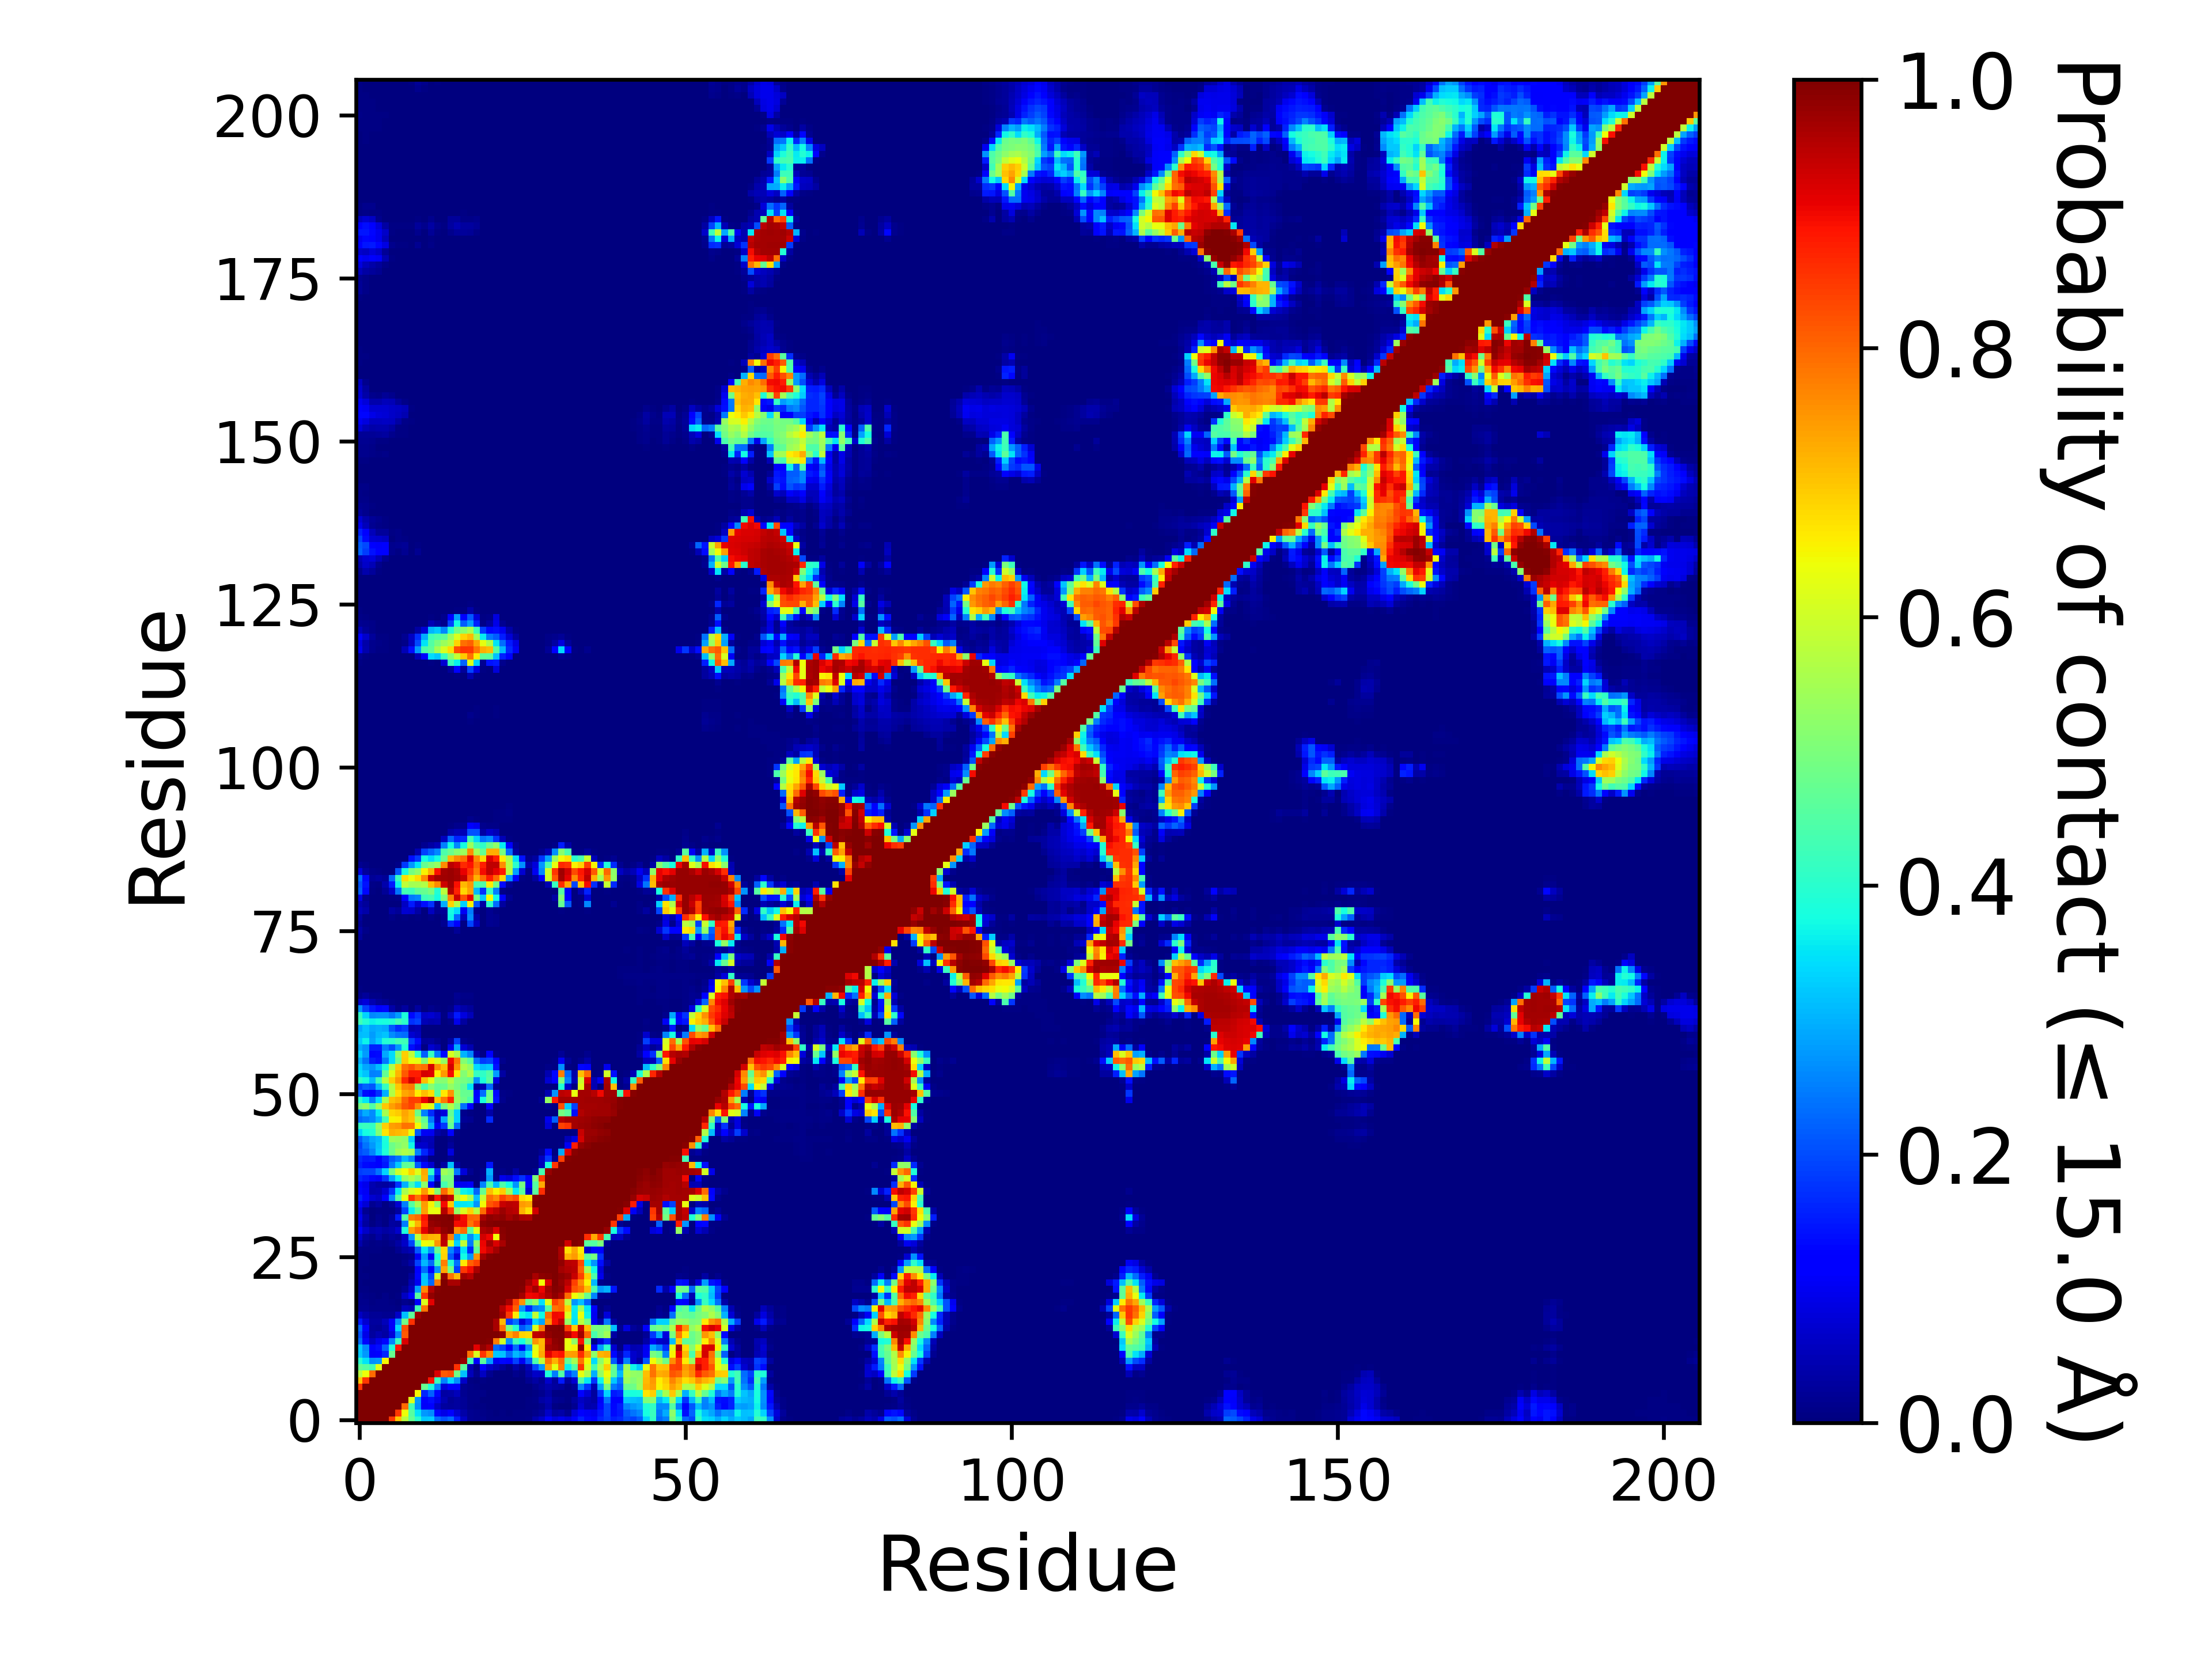

Values plotted in this chart, from the file beside it:
, 1, 2, 3, 4, 5, 6, 7, 8, 9, 10, 11, 12, 13, 14, 15, 16, 17, 18, 19, 20, 21, 22, 23
1, 1.0, 1.0, 1.0, 1.0, 1.0, 0.8495, 0.6994, 0.5764, 0.4723, 0.4011, 0.3209, 0.3252, 0.2334, 0.2039, 0.2279, 0.1523, 0.05885, 0.01827, 0.01439, 0.01342, 0.0077, 0.00468, 0.006795
2, 1.0, 1.0, 1.0, 1.0, 1.0, 1.0, 0.8507, 0.637, 0.4538, 0.3494, 0.2744, 0.2639, 0.1313, 0.09168, 0.1115, 0.07417, 0.03786, 0.01627, 0.01331, 0.01093, 0.004385, 0.00361, 0.006185
3, 1.0, 1.0, 1.0, 1.0, 1.0, 1.0, 1.0, 0.7961, 0.4326, 0.2665, 0.1056, 0.1154, 0.05908, 0.02842, 0.02548, 0.02974, 0.02241, 0.01003, 0.00687, 0.005985, 0.00109, 0.00063, 0.001355
4, 1.0, 1.0, 1.0, 1.0, 1.0, 1.0, 1.0, 1.0, 0.6211, 0.2768, 0.121, 0.1368, 0.09202, 0.04322, 0.01986, 0.02842, 0.02004, 0.008355, 0.008245, 0.003485, 1.4999925000374999e-05, 1.4999925000374999e-05, 0.00022
5, 1.0, 1.0, 1.0, 1.0, 1.0, 1.0, 1.0, 1.0, 1.0, 0.647, 0.1622, 0.219, 0.1323, 0.03285, 0.03524, 0.05464, 0.01864, 0.01117, 0.01106, 0.009495, 0.000375, 9.999950000249999e-06, 9.999950000249999e-06
6, 0.8495, 1.0, 1.0, 1.0, 1.0, 1.0, 1.0, 1.0, 1.0, 1.0, 0.475, 0.3882, 0.257, 0.07934, 0.1067, 0.109, 0.01823, 0.01055, 0.006655, 0.00365, 0.0, 0.0, 0.0
7, 0.6994, 0.8507, 1.0, 1.0, 1.0, 1.0, 1.0, 1.0, 1.0, 1.0, 1.0, 0.8872, 0.4194, 0.2573, 0.3366, 0.2666, 0.063, 0.006225, 0.00323, 0.00743, 4.9999750001249995e-06, 0.0, 0.0
8, 0.5764, 0.637, 0.7961, 1.0, 1.0, 1.0, 1.0, 1.0, 1.0, 1.0, 1.0, 1.0, 0.9188, 0.8128, 0.8271, 0.487, 0.316, 0.05421, 0.01417, 0.06038, 0.01925, 0.003115, 0.001305
9, 0.4723, 0.4538, 0.4326, 0.6211, 1.0, 1.0, 1.0, 1.0, 1.0, 1.0, 1.0, 1.0, 1.0, 0.9991, 0.9972, 0.8593, 0.4628, 0.04524, 0.007015, 0.1241, 0.06613, 0.04586, 0.02463
10, 0.4011, 0.3494, 0.2665, 0.2768, 0.647, 1.0, 1.0, 1.0, 1.0, 1.0, 1.0, 1.0, 1.0, 1.0, 0.9996, 0.9993, 0.9784, 0.4318, 0.1069, 0.4587, 0.2786, 0.09844, 0.1319
11, 0.3209, 0.2744, 0.1056, 0.121, 0.1622, 0.475, 1.0, 1.0, 1.0, 1.0, 1.0, 1.0, 1.0, 1.0, 1.0, 1.0, 1, 0.7877, 0.6158, 0.853, 0.7645, 0.3236, 0.3165
12, 0.3252, 0.2639, 0.1154, 0.1368, 0.219, 0.3882, 0.8872, 1.0, 1.0, 1.0, 1.0, 1.0, 1.0, 1.0, 1.0, 1.0, 1.0, 0.9998, 0.912, 0.9836, 0.9532, 0.2273, 0.1934
13, 0.2334, 0.1313, 0.05908, 0.09202, 0.1323, 0.257, 0.4194, 0.9188, 1.0, 1.0, 1.0, 1.0, 1.0, 1.0, 1.0, 1.0, 1.0, 1.0, 0.9999, 0.9981, 0.9949, 0.7796, 0.6026
14, 0.2039, 0.09168, 0.02842, 0.04322, 0.03285, 0.07934, 0.2573, 0.8128, 0.9991, 1.0, 1.0, 1.0, 1.0, 1.0, 1.0, 1.0, 1.0, 1.0, 1, 1, 0.9994, 0.9972, 0.9815
15, 0.2279, 0.1115, 0.02548, 0.01986, 0.03524, 0.1067, 0.3366, 0.8271, 0.9972, 0.9996, 1.0, 1.0, 1.0, 1.0, 1.0, 1.0, 1.0, 1.0, 1.0, 1.0, 0.9995, 0.9644, 0.7856
16, 0.1523, 0.07417, 0.02974, 0.02842, 0.05464, 0.109, 0.2666, 0.487, 0.8593, 0.9993, 1.0, 1.0, 1.0, 1.0, 1.0, 1.0, 1.0, 1.0, 1.0, 1.0, 0.9989, 0.9633, 0.7124
17, 0.05885, 0.03786, 0.02241, 0.02004, 0.01864, 0.01823, 0.063, 0.316, 0.4628, 0.9784, 1, 1.0, 1.0, 1.0, 1.0, 1.0, 1.0, 1.0, 1.0, 1.0, 1.0, 0.9989, 0.9687
18, 0.01827, 0.01627, 0.01003, 0.008355, 0.01117, 0.01055, 0.006225, 0.05421, 0.04524, 0.4318, 0.7877, 0.9998, 1.0, 1.0, 1.0, 1.0, 1.0, 1.0, 1.0, 1.0, 1.0, 1.0, 0.9509
19, 0.01439, 0.01331, 0.00687, 0.008245, 0.01106, 0.006655, 0.00323, 0.01417, 0.007015, 0.1069, 0.6158, 0.912, 0.9999, 1, 1.0, 1.0, 1.0, 1.0, 1.0, 1.0, 1.0, 1.0, 1.0
20, 0.01342, 0.01093, 0.005985, 0.003485, 0.009495, 0.00365, 0.00743, 0.06038, 0.1241, 0.4587, 0.853, 0.9836, 0.9981, 1, 1.0, 1.0, 1.0, 1.0, 1.0, 1.0, 1.0, 1.0, 1.0
21, 0.0077, 0.004385, 0.00109, 1.4999925000374999e-05, 0.000375, 0.0, 4.9999750001249995e-06, 0.01925, 0.06613, 0.2786, 0.7645, 0.9532, 0.9949, 0.9994, 0.9995, 0.9989, 1.0, 1.0, 1.0, 1.0, 1.0, 1.0, 1.0
22, 0.00468, 0.00361, 0.00063, 1.4999925000374999e-05, 9.999950000249999e-06, 0.0, 0.0, 0.003115, 0.04586, 0.09844, 0.3236, 0.2273, 0.7796, 0.9972, 0.9644, 0.9633, 0.9989, 1.0, 1.0, 1.0, 1.0, 1.0, 1.0
23, 0.006795, 0.006185, 0.001355, 0.00022, 9.999950000249999e-06, 0.0, 0.0, 0.001305, 0.02463, 0.1319, 0.3165, 0.1934, 0.6026, 0.9815, 0.7856, 0.7124, 0.9687, 0.9509, 1.0, 1.0, 1.0, 1.0, 1.0
24, 0.005105, 0.002745, 0.000175, 0.0, 0.0, 0.0, 0.0, 4.9999750001249995e-06, 0.00608, 0.1243, 0.2327, 0.1217, 0.2697, 0.7317, 0.4887, 0.186, 0.8512, 0.8954, 0.9625, 1.0, 1.0, 1.0, 1.0
25, 0.00613, 0.00465, 0.0021, 0.000505, 0.0, 9.999950000249999e-06, 0.00083, 0.01318, 0.0388, 0.1906, 0.3083, 0.2322, 0.4279, 0.7751, 0.3955, 0.2366, 0.6608, 0.8051, 0.8374, 0.9967, 1.0, 1.0, 1.0
26, 0.0051, 0.00454, 0.002285, 0.00107, 0.0, 2.9999850000749997e-05, 0.000445, 0.004725, 0.01278, 0.1027, 0.2759, 0.1063, 0.3782, 0.6864, 0.2114, 0.08269, 0.375, 0.2754, 0.7528, 0.9675, 0.996, 1.0, 1.0
27, 0.007825, 0.007015, 0.00501, 0.00426, 0.001835, 0.002625, 0.01943, 0.0382, 0.0494, 0.2123, 0.353, 0.2691, 0.4765, 0.6792, 0.2575, 0.1722, 0.351, 0.165, 0.4678, 0.8993, 0.9331, 0.9676, 1.0
28, 0.04051, 0.0122, 0.006275, 0.00919, 0.00686, 0.01486, 0.03286, 0.065, 0.1929, 0.4426, 0.6405, 0.6286, 0.7522, 0.9443, 0.6177, 0.3358, 0.5833, 0.2468, 0.521, 0.9046, 0.9656, 0.9203, 0.963
29, 0.06281, 0.02628, 0.01448, 0.03466, 0.01533, 0.0266, 0.01926, 0.06216, 0.2758, 0.5836, 0.7327, 0.7176, 0.7148, 0.9506, 0.7744, 0.2881, 0.3744, 0.2631, 0.3459, 0.9285, 0.903, 0.6421, 0.9856
30, 0.1076, 0.06471, 0.03727, 0.04582, 0.03433, 0.0414, 0.0671, 0.3864, 0.7387, 0.7898, 0.9135, 0.9657, 0.9453, 0.9837, 0.9949, 0.7561, 0.7957, 0.4508, 0.6225, 0.9577, 0.97, 0.9202, 0.9893
31, 0.07828, 0.02749, 0.00497, 0.01939, 0.00412, 0.02776, 0.02646, 0.2478, 0.6262, 0.72, 0.8747, 0.9793, 0.985, 0.9955, 0.996, 0.8973, 0.9013, 0.7874, 0.8361, 0.9847, 0.9947, 0.9992, 0.9977
32, 0.09574, 0.0385, 0.002365, 0.01386, 0.0059, 0.02365, 0.1522, 0.4513, 0.7771, 0.794, 0.8877, 0.9916, 0.9933, 0.9945, 0.9973, 0.9398, 0.8973, 0.8019, 0.7978, 0.9646, 0.9851, 0.977, 0.9867
33, 0.0789, 0.01938, 0.002745, 0.005755, 0.004445, 0.00702, 0.03077, 0.1948, 0.3616, 0.4686, 0.7412, 0.6316, 0.636, 0.9517, 0.8464, 0.5297, 0.6151, 0.6871, 0.5704, 0.7935, 0.9254, 0.9481, 0.9757
34, 0.1063, 0.07429, 0.01611, 0.0295, 0.005435, 0.02004, 0.07108, 0.2522, 0.4509, 0.5515, 0.7457, 0.6498, 0.5246, 0.8963, 0.6992, 0.3505, 0.3537, 0.3562, 0.2709, 0.644, 0.8182, 0.8421, 0.935
35, 0.1567, 0.125, 0.07174, 0.0595, 0.1142, 0.2587, 0.4532, 0.6295, 0.854, 0.7889, 0.8618, 0.9843, 0.8884, 0.9658, 0.9408, 0.5768, 0.6331, 0.5472, 0.3163, 0.5934, 0.7892, 0.758, 0.8422
36, 0.1321, 0.1027, 0.04037, 0.0439, 0.07527, 0.1774, 0.3524, 0.5551, 0.6098, 0.6476, 0.7491, 0.6565, 0.5047, 0.7986, 0.7094, 0.4978, 0.3642, 0.3553, 0.2248, 0.4755, 0.708, 0.6515, 0.6919
37, 0.1236, 0.09599, 0.04643, 0.03442, 0.02822, 0.04624, 0.1775, 0.2997, 0.4316, 0.3421, 0.52, 0.1063, 0.01321, 0.4348, 0.4993, 0.1009, 0.09887, 0.1082, 0.00227, 0.2545, 0.4409, 0.3082, 0.4414
38, 0.1618, 0.1458, 0.1312, 0.1067, 0.177, 0.2856, 0.3686, 0.529, 0.5634, 0.5229, 0.7179, 0.2845, 0.0818, 0.4988, 0.4924, 0.03965, 0.003745, 0.00075, 0.000205, 0.01896, 0.2772, 0.0144, 0.09606
39, 0.1865, 0.1931, 0.192, 0.2415, 0.334, 0.4957, 0.5978, 0.6406, 0.6891, 0.6174, 0.7294, 0.4045, 0.1656, 0.5433, 0.5139, 0.2446, 0.07828, 0.018, 0.0, 0.01286, 0.2975, 0.004165, 0.007875
40, 0.1529, 0.1357, 0.1327, 0.1157, 0.1494, 0.2441, 0.3227, 0.4664, 0.4704, 0.2167, 0.1303, 0.07152, 0.00311, 0.03363, 0.3153, 0.02741, 0.001265, 0.001515, 0.0, 7.499962500187499e-05, 0.1458, 0.00183, 0.000315
41, 0.1645, 0.151, 0.1551, 0.128, 0.1606, 0.214, 0.24, 0.3065, 0.2607, 0.07315, 0.05115, 0.00464, 0.000565, 0.00015, 0.01773, 0.001545, 1.4999925000374999e-05, 5.4999725001374995e-05, 0.0, 0.0, 0.00091, 0.000325, 0.0
42, 0.1995, 0.2151, 0.2571, 0.3236, 0.3877, 0.4804, 0.5411, 0.5602, 0.5396, 0.2527, 0.164, 0.079, 0.000195, 0.003315, 0.0834, 0.00071, 1.4999925000374999e-05, 0.00011, 2.4999875000624998e-05, 5.9999700001499995e-05, 0.00077, 0.00094, 0.000355
43, 0.19, 0.2419, 0.2761, 0.3138, 0.3791, 0.4811, 0.5107, 0.5284, 0.3689, 0.06867, 0.06794, 0.0432, 0.0, 0.0, 0.0249, 0.000415, 8.499957500212499e-05, 0.0004, 0.0002, 0.00024, 0.001705, 0.001645, 0.00072
44, 0.2156, 0.2598, 0.2918, 0.3059, 0.3855, 0.5398, 0.5313, 0.521, 0.3275, 0.03435, 0.0522, 0.05042, 0.0, 0.0, 0.0139, 4.9999750001249995e-06, 0.0, 0.00017, 3.4999825000875e-05, 9.999950000249999e-06, 0.001395, 0.001865, 0.001035
45, 0.3321, 0.3754, 0.3886, 0.5076, 0.6641, 0.7195, 0.7118, 0.705, 0.6322, 0.2125, 0.1024, 0.09983, 0.03753, 0.02076, 0.1127, 0.00507, 0.0, 0.0, 0.0, 0.0, 0.000535, 0.000965, 0.000755
46, 0.4138, 0.4199, 0.4102, 0.5263, 0.6905, 0.7413, 0.7463, 0.7869, 0.7839, 0.6422, 0.4968, 0.2943, 0.1054, 0.1813, 0.4726, 0.233, 0.00603, 4.4999775001124996e-05, 0.0, 0.0, 0.003135, 0.00015, 0.0
47, 0.23, 0.2432, 0.2596, 0.3072, 0.4334, 0.6493, 0.6588, 0.7233, 0.7017, 0.565, 0.466, 0.2455, 0.07011, 0.2909, 0.495, 0.3358, 0.02111, 0.01756, 0.0, 0.000335, 0.1651, 0.00262, 9.999950000249999e-06
48, 0.2521, 0.2967, 0.2622, 0.3578, 0.5517, 0.6822, 0.6923, 0.734, 0.7044, 0.4826, 0.2532, 0.1693, 0.06185, 0.08398, 0.472, 0.3357, 0.01252, 0.007195, 0.0, 0.0, 0.03517, 0.00076, 0.0
49, 0.4954, 0.521, 0.4488, 0.5425, 0.6986, 0.7388, 0.7658, 0.8203, 0.8361, 0.7613, 0.6503, 0.6224, 0.3096, 0.4949, 0.5636, 0.4851, 0.2359, 0.114, 0.0, 0.00121, 0.1085, 0.000935, 0.0
50, 0.406, 0.3541, 0.2491, 0.3419, 0.5522, 0.7032, 0.7264, 0.8036, 0.8441, 0.8417, 0.9024, 0.9586, 0.6955, 0.7776, 0.8701, 0.5364, 0.4855, 0.4448, 0.1305, 0.3798, 0.4902, 0.1414, 0.01258
51, 0.2263, 0.1403, 0.1137, 0.1738, 0.298, 0.5656, 0.6724, 0.7324, 0.7468, 0.6576, 0.7098, 0.6751, 0.4635, 0.664, 0.752, 0.5276, 0.4762, 0.4717, 0.1109, 0.2309, 0.4783, 0.1337, 0.01086
52, 0.196, 0.2235, 0.2095, 0.3066, 0.4162, 0.5692, 0.6964, 0.7688, 0.7798, 0.5342, 0.4385, 0.5132, 0.4726, 0.4777, 0.5286, 0.497, 0.4636, 0.3499, 0.02531, 0.04553, 0.2303, 0.01916, 0.000265
53, 0.4068, 0.38, 0.3094, 0.4297, 0.5728, 0.6892, 0.7539, 0.8688, 0.9281, 0.8917, 0.7086, 0.6234, 0.5126, 0.5136, 0.5686, 0.5078, 0.4944, 0.4721, 0.2687, 0.383, 0.459, 0.08276, 0.000605
54, 0.3454, 0.3197, 0.2505, 0.2562, 0.4691, 0.6173, 0.7171, 0.8153, 0.8755, 0.8776, 0.9222, 0.9164, 0.6577, 0.7464, 0.8983, 0.6632, 0.5082, 0.5594, 0.417, 0.41, 0.4475, 0.2804, 0.03129
55, 0.3331, 0.2897, 0.2706, 0.3123, 0.3895, 0.5647, 0.6982, 0.7906, 0.818, 0.7811, 0.7897, 0.9231, 0.7587, 0.7096, 0.9238, 0.753, 0.5598, 0.5288, 0.3419, 0.3094, 0.3238, 0.1425, 0.00167
56, 0.2967, 0.2408, 0.1585, 0.1433, 0.2428, 0.3418, 0.4777, 0.6932, 0.6372, 0.628, 0.5102, 0.6548, 0.6105, 0.528, 0.9022, 0.7813, 0.5094, 0.4585, 0.2358, 0.1831, 0.1952, 0.1234, 0.0127
57, 0.3357, 0.2789, 0.1299, 0.1337, 0.2897, 0.3411, 0.514, 0.6887, 0.5834, 0.3957, 0.2173, 0.4192, 0.243, 0.1291, 0.6112, 0.5579, 0.3035, 0.2556, 0.03885, 0.0062, 0.1125, 0.01164, 0.0
58, 0.2955, 0.2733, 0.1567, 0.1574, 0.2493, 0.2066, 0.2735, 0.391, 0.1401, 0.08752, 0.006065, 0.07204, 0.04701, 0.003005, 0.09169, 0.2951, 0.07611, 0.04524, 0.000395, 4.9999750001249995e-06, 0.00089, 6.999965000175e-05, 0.0
59, 0.3272, 0.3654, 0.2866, 0.3256, 0.3944, 0.3997, 0.4326, 0.4277, 0.1845, 0.1349, 0.02557, 0.0311, 0.01197, 0.00017, 0.03094, 0.1912, 0.01209, 0.006295, 6.4999675001625e-05, 0.0, 1.9999900000499998e-05, 0.0, 0.0
60, 0.3114, 0.316, 0.279, 0.3049, 0.317, 0.2622, 0.242, 0.232, 0.07201, 0.05623, 0.002515, 0.00125, 0.00011, 0.0, 4.4999775001124996e-05, 0.001995, 3.9999800000999996e-05, 4.9999750001249995e-05, 0.0, 0.0, 0.0, 0.0, 0.0
... 146 more rows
